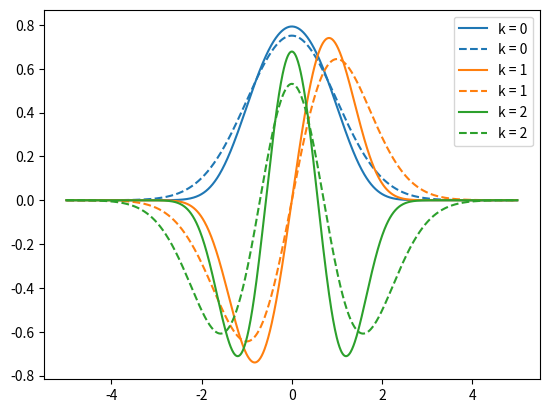

Python code for this plot:
import numpy as np
from numpy.linalg import eigh
import matplotlib.pyplot as plt
from scipy.special import eval_hermite
from scipy import integrate
from math import factorial

# Matrix elements of the position operator
def x_elem(m,n):
    if m == n - 1:
        return np.sqrt(n/2.)
    elif m == n + 1:
        return np.sqrt((n+1)/2.)
    else:
        return 0

# Matrix elements of the momentum operator
def p_elem(m,n):
    if m == n - 1:
        return -1j*np.sqrt(n/2.)
    elif m == n + 1:
        return 1j*np.sqrt((n+1)/2.)
    else:
        return 0

# Matrix representation of the position operator
def X(N):
    mat = np.zeros([N, N])
    for m in range(N):
        for n in range(N):
            mat[m, n] = x_elem(m, n)

    return mat

# Matrix representation of the momentum operator
def P(N):
    mat = np.zeros([N, N], dtype=complex)
    for m in range(N):
        for n in range(N):
            mat[m, n] = p_elem(m, n)

    return mat

# Since the square of the momentum operator is real, we can discard the complex part
def P2(N):
    Pmat = P(N)
    #ans_complex = P(N).dot(P(N))
    ans_complex = Pmat.dot(Pmat)

    return np.array(ans_complex, dtype=float)

def H4(N):
    matP2 = P2(N+4)
    matX = X(N+4)

    #ans = matP2 + matX.dot(matX).dot(matX).dot(matX)
    ans = matP2 + matX @ matX @ matX @ matX

    return ans[:N, :N]

def phi(n, x):
    norm = np.sqrt(2**n * factorial(n) * np.sqrt(np.pi))
    fun = np.exp(-x**2/2) * eval_hermite(n, x) / norm

    return  fun

if __name__ == '__main__':
    N = 200
    #val, vec = np.linalg.eigh(H4(N))

    #X = np.linspace(-5,5,1000)

    #vec0 = vec[:,0]

    npoints = 1000
    Xp = np.linspace(-5,5,npoints)

    # Verify that oscarm eigenfunctions are orthonormal
    for n in range(5):
        result = integrate.quad(lambda x: phi(n,x)**2,-np.inf,np.inf)
        print(n, result)

    # Plot the oscarm eigenfunctions
    #for n in range(5):
    #    Y = phi(n, Xp)

    #    plt.plot(Xp, Y, label = 'n = ' + str(n))

    #plt.legend()
    #plt.show()

    # Now for the computation of the quartic oscillator eigenfunctions
    N = 120
    val, vec = eigh(H4(N))

    n_wfns = 3
    C = vec[:,:n_wfns]

    phi_ij = np.zeros((N,npoints))

    for n in range(N):
        phi_ij[n,:] = phi(n, Xp)

    psi0 = C.T @ phi_ij

    for k in range(n_wfns):
        phi0 = phi(k, Xp)

        sign1 = np.sign(phi0[npoints//2])
        sign2 = np.sign(psi0[k,npoints//2])

        p = plt.plot(Xp, sign2*psi0[k, :], label = 'k = ' + str(k)) 
        color = p[0].get_color()
        plt.plot(Xp, sign1*phi0, '--', label = 'k = ' + str(k), color = color)

    plt.legend()
    plt.show()
